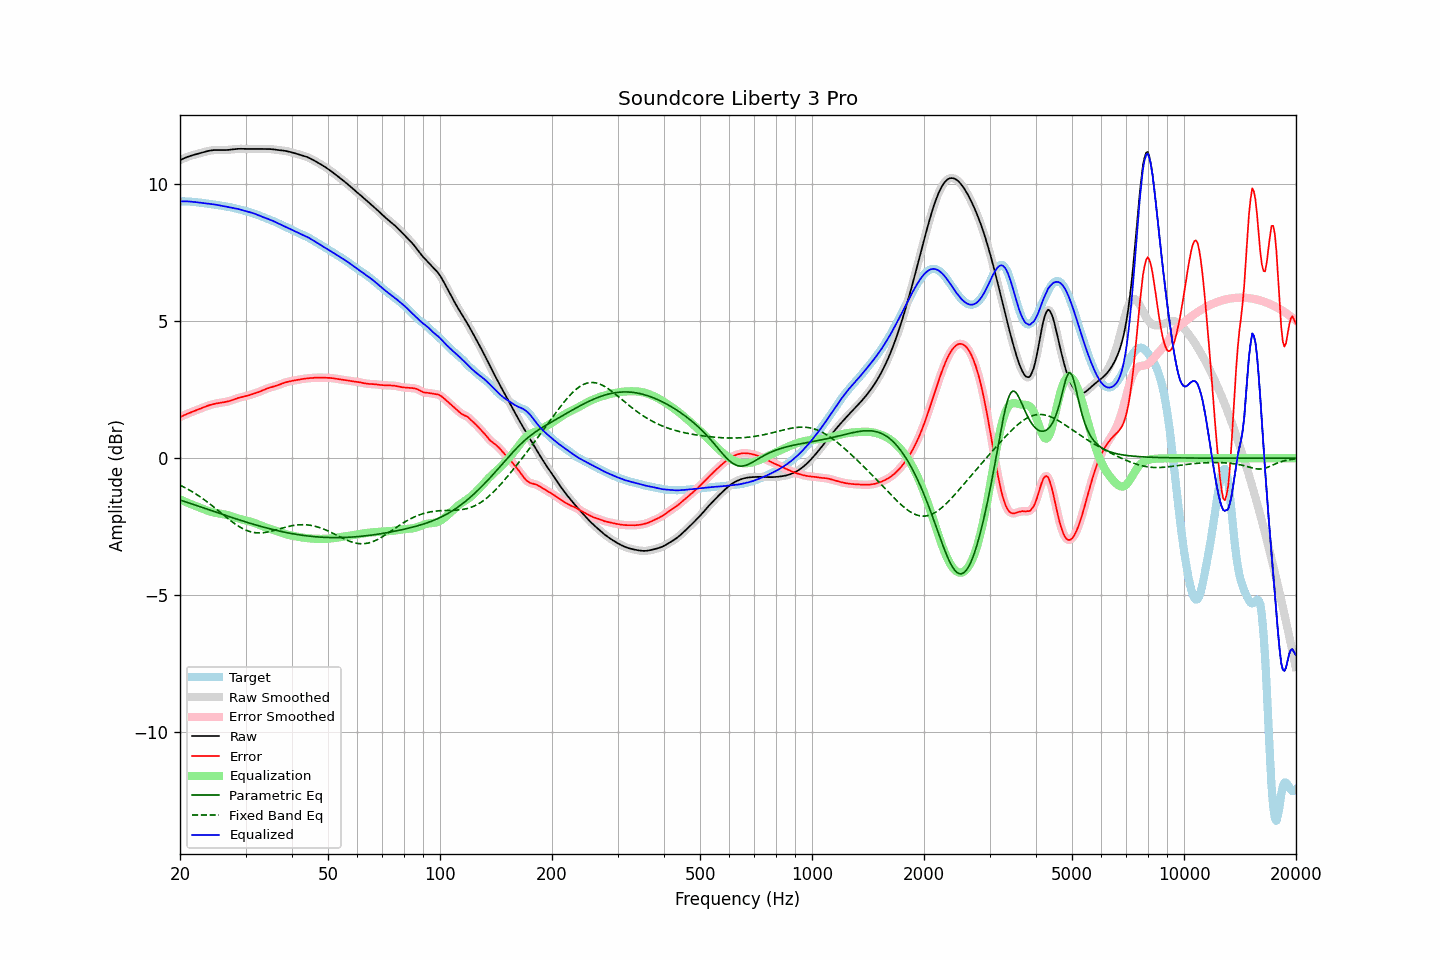

The table this chart was drawn from, first rows:
frequency, raw, error, smoothed, error_smoothed, equalization, parametric_eq, fixed_band_eq, equalized_raw, equalized_smoothed, target
20.00, 10.87, 1.50, 10.87, 1.50, -1.50, -1.52, -0.98, 9.37, 9.37, 9.38
20.20, 10.90, 1.53, 10.90, 1.53, -1.53, -1.54, -1.01, 9.37, 9.37, 9.37
20.40, 10.93, 1.56, 10.93, 1.56, -1.55, -1.56, -1.04, 9.38, 9.38, 9.37
20.61, 10.96, 1.58, 10.96, 1.58, -1.58, -1.58, -1.07, 9.38, 9.38, 9.37
20.81, 10.98, 1.61, 10.98, 1.61, -1.61, -1.60, -1.10, 9.37, 9.37, 9.37
21.02, 11.00, 1.63, 11.00, 1.63, -1.63, -1.62, -1.13, 9.37, 9.37, 9.37
21.23, 11.02, 1.66, 11.02, 1.66, -1.66, -1.64, -1.17, 9.37, 9.37, 9.36
21.44, 11.04, 1.68, 11.04, 1.68, -1.68, -1.66, -1.20, 9.36, 9.36, 9.36
21.66, 11.06, 1.70, 11.06, 1.70, -1.70, -1.68, -1.24, 9.36, 9.36, 9.36
21.87, 11.08, 1.73, 11.08, 1.73, -1.73, -1.70, -1.27, 9.35, 9.35, 9.35
22.09, 11.09, 1.75, 11.09, 1.75, -1.75, -1.72, -1.31, 9.34, 9.34, 9.34
22.31, 11.11, 1.77, 11.11, 1.77, -1.77, -1.74, -1.35, 9.34, 9.34, 9.34
22.54, 11.12, 1.79, 11.12, 1.79, -1.80, -1.76, -1.39, 9.33, 9.33, 9.33
22.76, 11.14, 1.82, 11.14, 1.82, -1.82, -1.78, -1.43, 9.32, 9.32, 9.32
22.99, 11.16, 1.84, 11.16, 1.84, -1.84, -1.80, -1.47, 9.31, 9.31, 9.31
23.22, 11.17, 1.87, 11.17, 1.87, -1.87, -1.82, -1.51, 9.31, 9.31, 9.31
23.45, 11.19, 1.89, 11.19, 1.89, -1.89, -1.84, -1.55, 9.30, 9.30, 9.30
23.69, 11.20, 1.91, 11.20, 1.91, -1.91, -1.86, -1.60, 9.29, 9.29, 9.29
23.92, 11.22, 1.93, 11.22, 1.93, -1.93, -1.88, -1.64, 9.29, 9.29, 9.29
24.16, 11.23, 1.95, 11.23, 1.95, -1.95, -1.90, -1.68, 9.28, 9.28, 9.28
24.40, 11.24, 1.96, 11.24, 1.96, -1.96, -1.92, -1.73, 9.27, 9.27, 9.27
24.65, 11.24, 1.98, 11.24, 1.98, -1.98, -1.94, -1.78, 9.26, 9.26, 9.26
24.89, 11.24, 1.99, 11.24, 1.99, -1.99, -1.96, -1.82, 9.25, 9.25, 9.25
25.14, 11.25, 2.00, 11.25, 2.00, -2.00, -1.98, -1.87, 9.24, 9.24, 9.24
25.39, 11.24, 2.01, 11.24, 2.01, -2.01, -2.00, -1.92, 9.23, 9.23, 9.23
25.65, 11.24, 2.02, 11.24, 2.02, -2.02, -2.02, -1.97, 9.22, 9.22, 9.22
25.91, 11.24, 2.03, 11.24, 2.03, -2.03, -2.04, -2.02, 9.21, 9.21, 9.21
26.16, 11.24, 2.04, 11.24, 2.04, -2.04, -2.06, -2.06, 9.20, 9.20, 9.20
26.43, 11.24, 2.05, 11.24, 2.05, -2.05, -2.08, -2.11, 9.19, 9.19, 9.19
26.69, 11.25, 2.06, 11.25, 2.06, -2.07, -2.10, -2.16, 9.18, 9.18, 9.18
26.96, 11.25, 2.08, 11.25, 2.08, -2.08, -2.12, -2.21, 9.17, 9.17, 9.17
27.23, 11.26, 2.09, 11.26, 2.09, -2.10, -2.14, -2.25, 9.16, 9.16, 9.16
27.50, 11.26, 2.11, 11.26, 2.11, -2.11, -2.16, -2.30, 9.15, 9.15, 9.15
27.77, 11.27, 2.13, 11.27, 2.13, -2.13, -2.18, -2.34, 9.14, 9.14, 9.14
28.05, 11.28, 2.15, 11.28, 2.15, -2.15, -2.19, -2.38, 9.12, 9.12, 9.12
28.33, 11.28, 2.18, 11.28, 2.18, -2.17, -2.21, -2.42, 9.11, 9.11, 9.11
28.62, 11.29, 2.20, 11.29, 2.20, -2.19, -2.23, -2.46, 9.10, 9.10, 9.09
28.90, 11.29, 2.21, 11.29, 2.21, -2.21, -2.25, -2.50, 9.08, 9.08, 9.08
29.19, 11.29, 2.23, 11.29, 2.23, -2.22, -2.27, -2.54, 9.06, 9.06, 9.06
29.48, 11.29, 2.24, 11.29, 2.24, -2.24, -2.29, -2.57, 9.05, 9.05, 9.05
29.78, 11.29, 2.25, 11.29, 2.25, -2.26, -2.31, -2.60, 9.03, 9.03, 9.03
30.08, 11.28, 2.27, 11.28, 2.27, -2.27, -2.33, -2.62, 9.01, 9.01, 9.02
30.38, 11.28, 2.28, 11.28, 2.28, -2.29, -2.34, -2.65, 9.00, 9.00, 9.00
30.68, 11.28, 2.30, 11.28, 2.30, -2.30, -2.36, -2.67, 8.98, 8.98, 8.98
30.99, 11.28, 2.32, 11.28, 2.32, -2.32, -2.38, -2.68, 8.97, 8.97, 8.97
31.30, 11.29, 2.34, 11.29, 2.34, -2.34, -2.40, -2.70, 8.95, 8.95, 8.95
31.61, 11.29, 2.36, 11.29, 2.36, -2.36, -2.41, -2.71, 8.93, 8.93, 8.93
31.93, 11.29, 2.38, 11.29, 2.38, -2.38, -2.43, -2.72, 8.91, 8.91, 8.91
32.24, 11.28, 2.40, 11.28, 2.40, -2.40, -2.45, -2.72, 8.89, 8.89, 8.89
32.57, 11.28, 2.42, 11.28, 2.42, -2.42, -2.46, -2.72, 8.86, 8.86, 8.86
32.89, 11.28, 2.44, 11.28, 2.44, -2.44, -2.48, -2.72, 8.84, 8.84, 8.84
33.22, 11.28, 2.47, 11.28, 2.47, -2.47, -2.50, -2.72, 8.81, 8.81, 8.82
33.55, 11.28, 2.49, 11.28, 2.49, -2.49, -2.51, -2.72, 8.79, 8.79, 8.79
33.89, 11.28, 2.52, 11.28, 2.52, -2.51, -2.53, -2.71, 8.77, 8.77, 8.77
34.23, 11.28, 2.54, 11.28, 2.54, -2.54, -2.54, -2.70, 8.75, 8.75, 8.74
34.57, 11.28, 2.56, 11.28, 2.56, -2.56, -2.56, -2.69, 8.73, 8.73, 8.72
34.92, 11.28, 2.58, 11.28, 2.58, -2.58, -2.57, -2.67, 8.70, 8.70, 8.70
35.27, 11.28, 2.60, 11.27, 2.60, -2.60, -2.59, -2.66, 8.68, 8.68, 8.68
35.62, 11.27, 2.61, 11.27, 2.61, -2.61, -2.60, -2.64, 8.65, 8.65, 8.66
35.97, 11.26, 2.63, 11.26, 2.63, -2.63, -2.62, -2.63, 8.63, 8.63, 8.63
... 635 more rows
